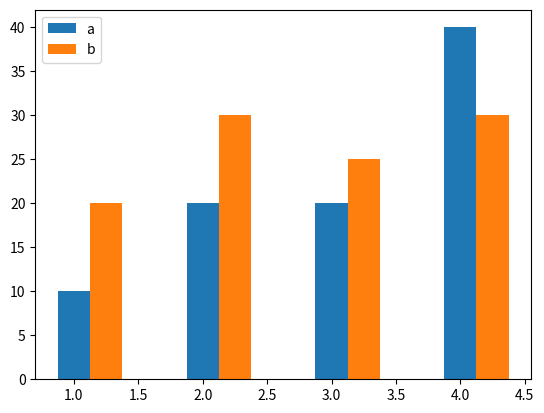

Write the Python code that produced this figure.
import pandas as pd
import numpy as np
import matplotlib.pyplot as pl
a = [10,20,20,40]
b = [20,30,25,30]
c = np.arange(1,5,1)
pl.bar(c,a,width = 0.25, label = 'a')
pl.bar(c+0.25,b,width = 0.25, label = 'b')
pl.legend()
pl.show()
